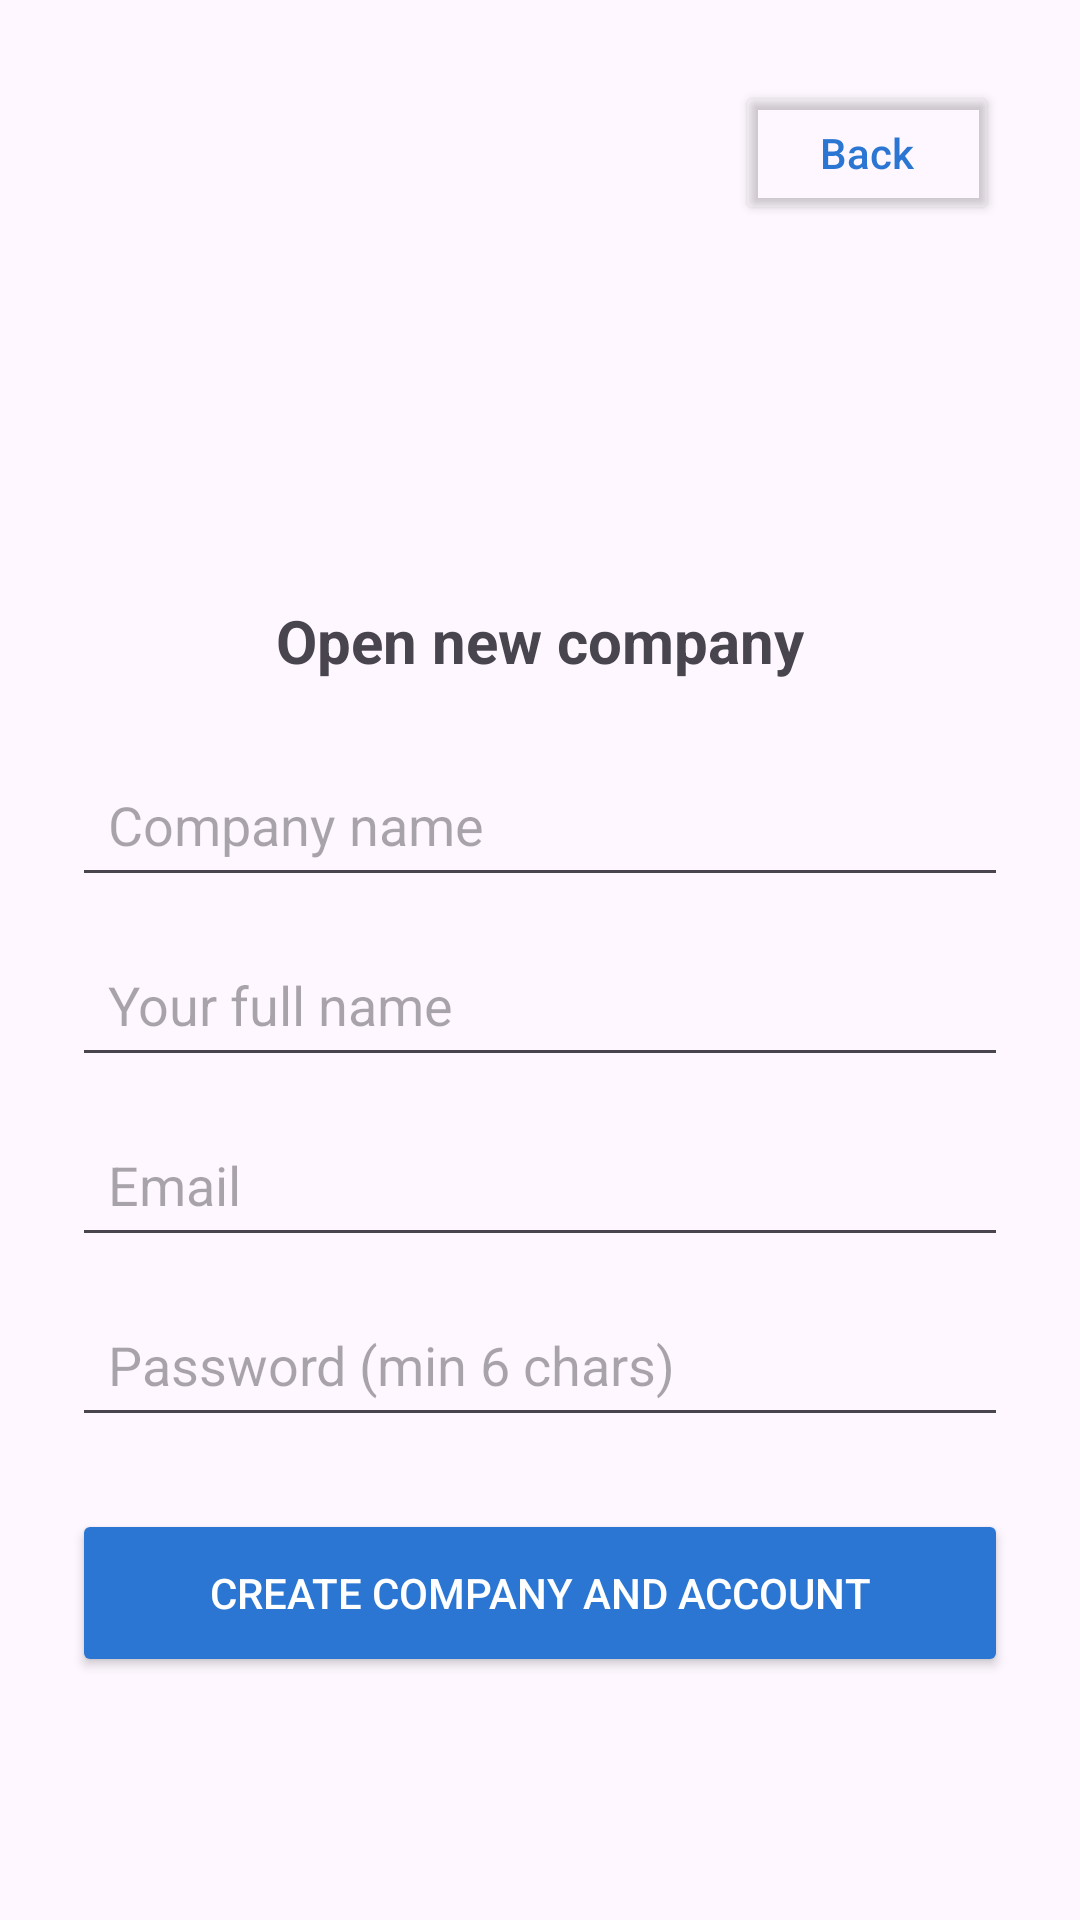

Layout XML and referenced resources for this Android screen:
<!-- AndroidManifest.xml: application theme Theme.WorkConnect -->
<!-- res/layout/register_company_activity.xml -->
<?xml version="1.0" encoding="utf-8"?>
<androidx.constraintlayout.widget.ConstraintLayout
    xmlns:android="http://schemas.android.com/apk/res/android"
    xmlns:app="http://schemas.android.com/apk/res-auto"
    android:layout_width="match_parent"
    android:layout_height="match_parent"
    android:padding="24dp">

    
    <ImageView
        android:id="@+id/logo"
        android:layout_width="140dp"
        android:layout_height="140dp"
        android:layout_marginTop="24dp"
        app:srcCompat="@drawable/screenshot_2025_11_23_205901"
        app:layout_constraintTop_toTopOf="parent"
        app:layout_constraintStart_toStartOf="parent"
        app:layout_constraintEnd_toEndOf="parent"/>

    
    <TextView
        android:id="@+id/title_company"
        android:layout_width="wrap_content"
        android:layout_height="wrap_content"
        android:text="Open new company"
        android:textSize="20sp"
        android:textStyle="bold"
        android:layout_marginTop="12dp"
        app:layout_constraintTop_toBottomOf="@id/logo"
        app:layout_constraintStart_toStartOf="parent"
        app:layout_constraintEnd_toEndOf="parent" />

    
    <EditText
        android:id="@+id/et_company_name"
        android:layout_width="0dp"
        android:layout_height="48dp"
        android:hint="Company name"
        android:layout_marginTop="24dp"
        android:padding="12dp"
        app:layout_constraintTop_toBottomOf="@id/title_company"
        app:layout_constraintStart_toStartOf="parent"
        app:layout_constraintEnd_toEndOf="parent"/>

    
    <EditText
        android:id="@+id/et_manager_name"
        android:layout_width="0dp"
        android:layout_height="48dp"
        android:hint="Your full name"
        android:layout_marginTop="12dp"
        android:padding="12dp"
        app:layout_constraintTop_toBottomOf="@id/et_company_name"
        app:layout_constraintStart_toStartOf="parent"
        app:layout_constraintEnd_toEndOf="parent"/>

    
    <EditText
        android:id="@+id/et_email"
        android:layout_width="0dp"
        android:layout_height="48dp"
        android:hint="Email"
        android:inputType="textEmailAddress"
        android:layout_marginTop="12dp"
        android:padding="12dp"
        app:layout_constraintTop_toBottomOf="@id/et_manager_name"
        app:layout_constraintStart_toStartOf="parent"
        app:layout_constraintEnd_toEndOf="parent"/>

    
    <EditText
        android:id="@+id/et_password"
        android:layout_width="0dp"
        android:layout_height="48dp"
        android:hint="Password (min 6 chars)"
        android:inputType="textPassword"
        android:layout_marginTop="12dp"
        android:padding="12dp"
        app:layout_constraintTop_toBottomOf="@id/et_email"
        app:layout_constraintStart_toStartOf="parent"
        app:layout_constraintEnd_toEndOf="parent"/>

    
    <Button
        android:id="@+id/btn_create_company"
        android:layout_width="0dp"
        android:layout_height="56dp"
        android:text="Create company and account"
        android:layout_marginTop="24dp"
        android:backgroundTint="@color/blue"
        android:textColor="@android:color/white"
        app:layout_constraintTop_toBottomOf="@id/et_password"
        app:layout_constraintStart_toStartOf="parent"
        app:layout_constraintEnd_toEndOf="parent"/>

    <Button
        android:id="@+id/btn_back_login"
        android:layout_width="wrap_content"
        android:layout_height="wrap_content"
        android:text="Back"
        android:textAllCaps="false"
        app:icon="@android:drawable/ic_media_previous"
        app:iconPadding="6dp"
        app:iconTint="@color/primaryBlue"
        android:backgroundTint="@android:color/transparent"
        android:textColor="@color/primaryBlue"
        android:layout_marginTop="3dp"
        android:layout_marginEnd="3dp"
        app:layout_constraintTop_toTopOf="parent"
        app:layout_constraintEnd_toEndOf="parent"/>


</androidx.constraintlayout.widget.ConstraintLayout>
<!-- resources referenced by this layout -->
<resources>
  <color name="blue">#2A76D2</color>
  <color name="primaryBlue">#2A76D2</color>
  <style name="Theme.WorkConnect" parent="Theme.Material3.DayNight.NoActionBar">
          <item name="colorPrimary">@color/primaryBlue</item>
          <item name="colorOnPrimary">@color/white</item>
          <item name="colorSecondary">@color/secondaryBlue</item>
          <item name="colorOnSecondary">@color/white</item>
      </style>
  <color name="white">#FFFFFFFF</color>
  <color name="secondaryBlue">#4FA6F0</color>
</resources>
